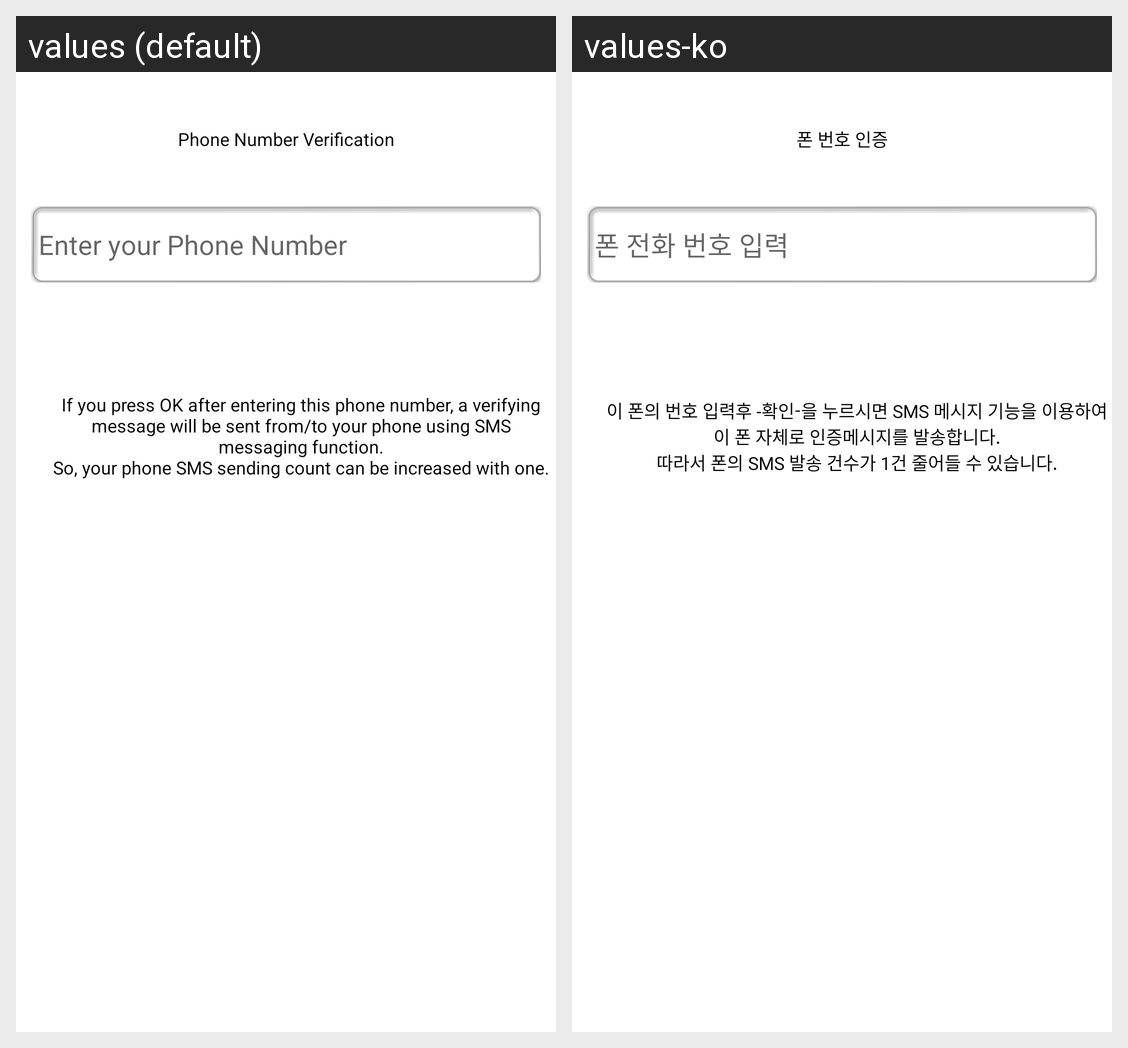

Translations of the strings shown on this Android screen, per locale in the grid:
Android screen res/layout/phone_number.xml rendered under 2 locales, left to right: values (default), values-ko. Device: Nexus 5 (rendered at 1080×1920; each locale shown at half size, 540×960, under a caption strip naming it); theme Theme.MaterialComponents.DayNight.NoActionBar.
Strings drawn on this screen, with the default value and each locale's value (text and hints the layout hard-codes, and strings that could not be matched under every locale, appear in the picture but are not listed):

phone_number_title
  values: Phone Number Verification
  values-ko: 폰 번호 인증

phone_number_hint
  values: Enter your Phone Number
  values-ko: 폰 전화 번호 입력

phone_number_help
  values: If you press OK after entering this phone number, a verifying message will be sent from/to your phone using SMS messaging function.
      So, your phone SMS sending count can be increased with one.
  values-ko: 이 폰의 번호 입력후 -확인-을 누르시면 SMS 메시지 기능을 이용하여 이 폰 자체로 인증메시지를 발송합니다.
      따라서 폰의 SMS 발송 건수가 1건 줄어들 수 있습니다.
